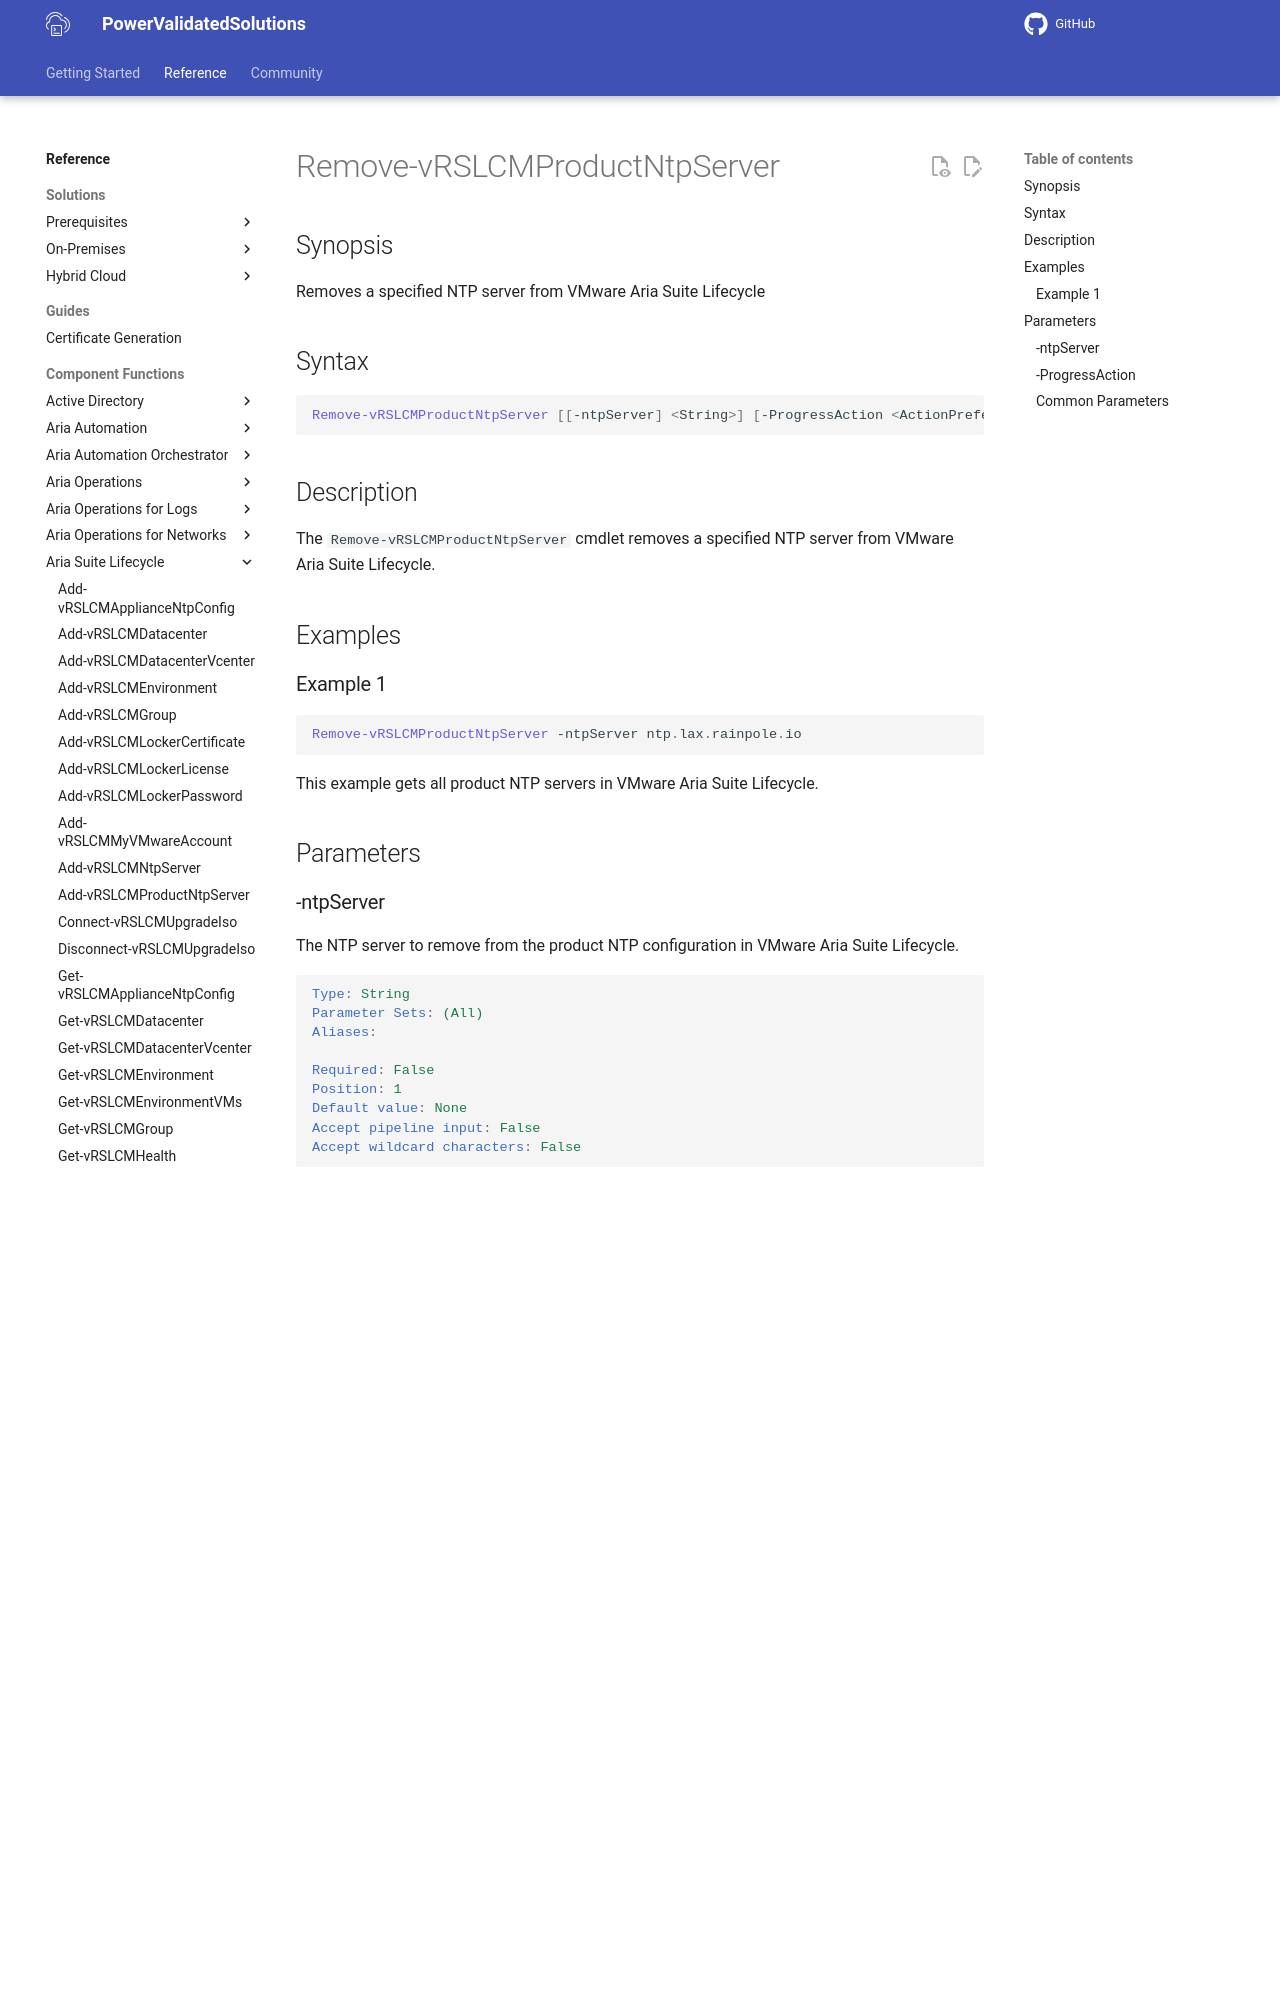

repository: vmware/power-validated-solutions-for-cloud-foundation · page: documentation/functions/aria-suite/aria-suite-lifecycle/Remove-vRSLCMProductNtpServer/index.html · generator: mkdocs

# Remove-vRSLCMProductNtpServer

## Synopsis

Removes a specified NTP server from VMware Aria Suite Lifecycle

## Syntax

```powershell
Remove-vRSLCMProductNtpServer [[-ntpServer] <String>] [-ProgressAction <ActionPreference>] [<CommonParameters>]
```

## Description

The `Remove-vRSLCMProductNtpServer` cmdlet removes a specified NTP server from VMware Aria Suite Lifecycle.

## Examples

### Example 1

```powershell
Remove-vRSLCMProductNtpServer -ntpServer ntp.lax.rainpole.io
```

This example gets all product NTP servers in VMware Aria Suite Lifecycle.

## Parameters
